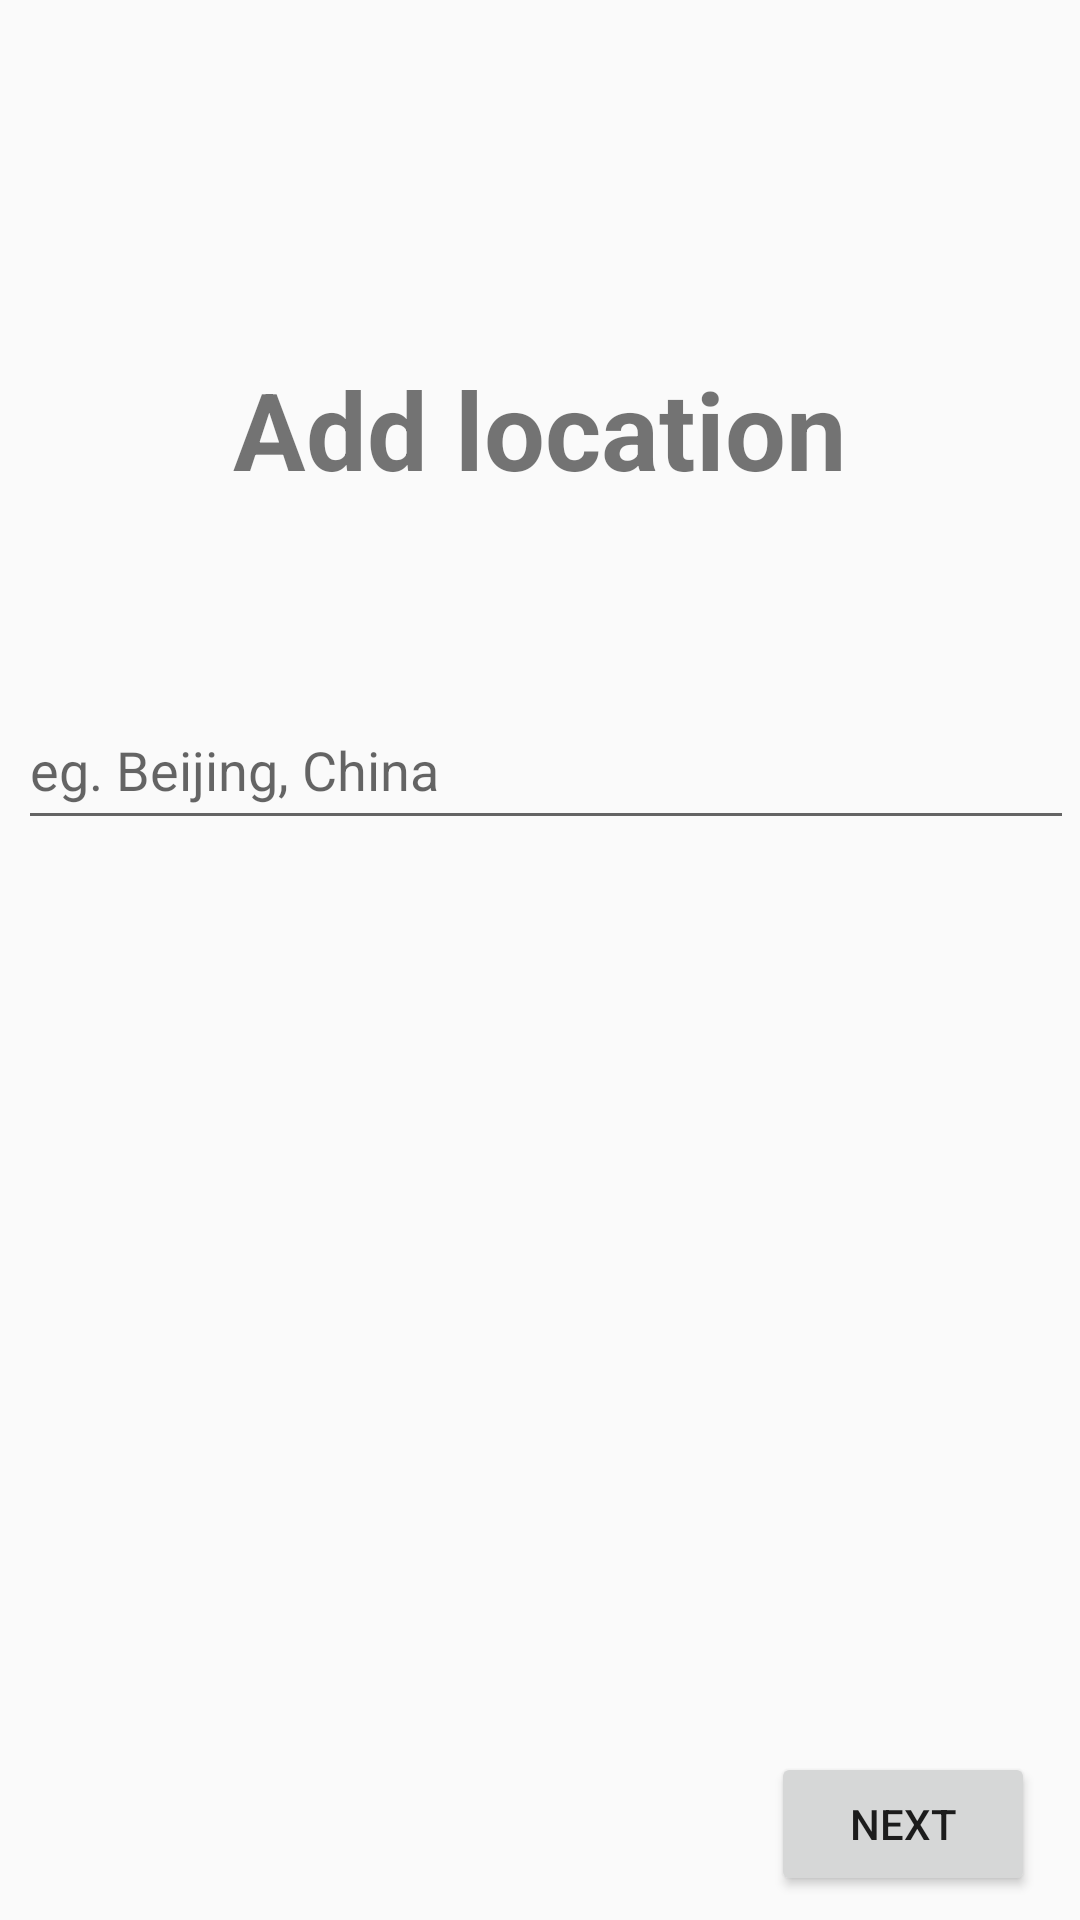

Layout XML and referenced resources for this Android screen:
<!-- AndroidManifest.xml: application theme AppTheme -->
<!-- res/layout/activity_artifact_location.xml -->
<?xml version="1.0" encoding="utf-8"?>
<androidx.constraintlayout.widget.ConstraintLayout xmlns:android="http://schemas.android.com/apk/res/android"
    xmlns:app="http://schemas.android.com/apk/res-auto"
    xmlns:tools="http://schemas.android.com/tools"
    android:id="@+id/linearLayout2"
    android:layout_width="match_parent"
    android:layout_height="match_parent"
    tools:context=".ArtifactLocation">

    <TextView
        android:id="@+id/addLocation15"
        android:layout_width="285dp"
        android:layout_height="94dp"
        android:layout_marginStart="8dp"
        android:layout_marginLeft="8dp"
        android:layout_marginTop="96dp"
        android:layout_marginEnd="8dp"
        android:layout_marginRight="8dp"
        android:gravity="center"
        android:text="Add location"
        android:textSize="36sp"
        android:textStyle="bold"
        app:autoSizeTextType="none"
        app:layout_constraintEnd_toEndOf="parent"
        app:layout_constraintStart_toStartOf="parent"
        app:layout_constraintTop_toTopOf="parent" />

    <Button
        android:id="@+id/nextButton4"
        android:layout_width="wrap_content"
        android:layout_height="wrap_content"
        android:layout_marginStart="8dp"
        android:layout_marginLeft="8dp"
        android:layout_marginEnd="8dp"
        android:layout_marginRight="8dp"
        android:layout_marginBottom="8dp"
        android:text="next"
        app:layout_constraintBottom_toBottomOf="parent"
        app:layout_constraintEnd_toEndOf="parent"
        app:layout_constraintHorizontal_bias="0.973"
        app:layout_constraintStart_toStartOf="parent" />

    <ImageView
        android:id="@+id/artifactImageView"
        android:layout_width="200dp"
        android:layout_height="200dp"
        android:layout_marginStart="8dp"
        android:layout_marginLeft="8dp"
        android:layout_marginTop="32dp"
        android:layout_marginEnd="8dp"
        android:layout_marginRight="8dp"
        app:layout_constraintEnd_toEndOf="parent"
        app:layout_constraintStart_toStartOf="parent"
        app:layout_constraintTop_toBottomOf="@+id/addLocation"
        tools:srcCompat="@tools:sample/avatars"/>

    <EditText
        android:id="@+id/descInput"
        android:layout_width="352dp"
        android:layout_height="50dp"
        android:layout_marginStart="4dp"
        android:layout_marginLeft="4dp"
        android:layout_marginTop="30dp"
        android:contentDescription="Input the location here"
        android:ems="10"
        android:hint="eg. Beijing, China"
        android:inputType="textArtifactLocation"
        app:layout_constraintEnd_toEndOf="parent"
        app:layout_constraintStart_toStartOf="parent"
        app:layout_constraintTop_toBottomOf="@+id/artifactImageView" />

</androidx.constraintlayout.widget.ConstraintLayout>
<!-- resources referenced by this layout -->
<resources>
  <style name="AppTheme" parent="Theme.AppCompat.Light.NoActionBar">
          
          <item name="colorPrimary">@color/colorPrimary</item>
          <item name="colorPrimaryDark">@color/colorPrimaryDark</item>
      </style>
  <color name="colorPrimary">#887F78</color>
  <color name="colorPrimaryDark">#94725B</color>
</resources>
